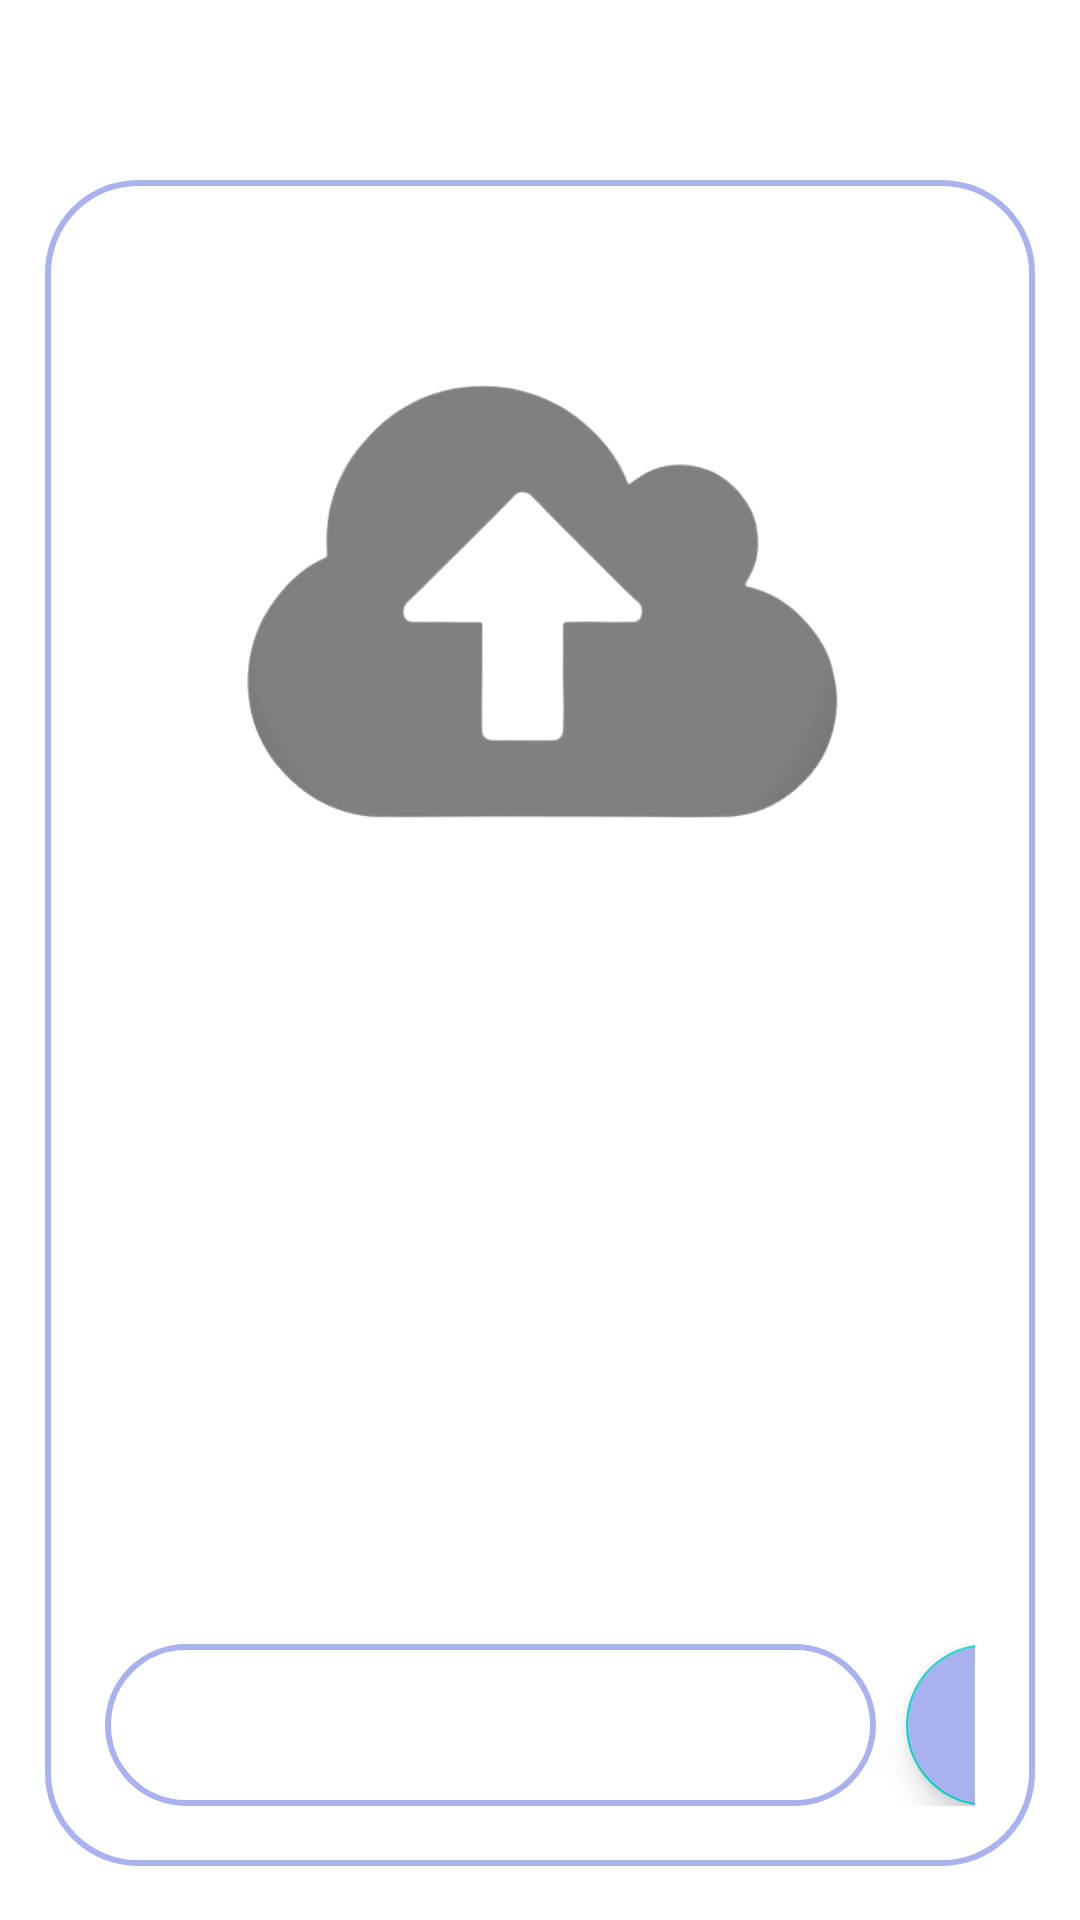

Write the Android layout XML for this screen, with the resource values it uses.
<!-- AndroidManifest.xml: activity theme Theme.UploadActivity -->
<!-- res/layout/activity_upload.xml -->
<?xml version="1.0" encoding="utf-8"?>
<LinearLayout
    xmlns:android="http://schemas.android.com/apk/res/android"
    xmlns:app="http://schemas.android.com/apk/res-auto"
    xmlns:tools="http://schemas.android.com/tools"
    android:id="@+id/main"
    android:layout_width="match_parent"
    android:layout_height="match_parent"
    android:background="@drawable/uploadbg"
    tools:context=".UploadActivity">

    <LinearLayout
        android:layout_width="match_parent"
        android:layout_height="wrap_content"
        android:layout_marginStart="15dp"
        android:layout_marginTop="60dp"
        android:layout_marginEnd="15dp"
        android:background="@drawable/custom_edittext"
        android:orientation="vertical"
        android:padding="20dp">

        <ImageView
            android:id="@+id/uploadImage"
            android:layout_width="match_parent"
            android:layout_height="200dp"
            android:layout_marginTop="20dp"
            android:src="@drawable/bgimg"
            tools:ignore="ContentDescription" />

        <ProgressBar
            android:id="@+id/ProgressBar"
            android:layout_width="wrap_content"
            android:layout_height="wrap_content"
            android:layout_gravity="center"
            android:indeterminateTint="@color/lavander"
            android:visibility="invisible" />

        <LinearLayout
            android:layout_width="321dp"
            android:layout_height="54dp"
            android:layout_marginTop="200dp"
            android:orientation="horizontal">

            <EditText
                android:id="@+id/uploadCaption"
                android:layout_width="200dp"
                android:layout_height="match_parent"
                android:layout_weight="0.6"
                android:background="@drawable/custom_edittext"
                android:hint="@string/add_a_caption"
                android:padding="16dp"
                android:textColorHint="@color/white"
                android:textColor="@color/white"
                tools:ignore="Autofill,InefficientWeight,TextFields" />

            <com.google.android.material.floatingactionbutton.FloatingActionButton
                android:id="@+id/uploadButton"
                android:layout_width="wrap_content"
                android:layout_height="match_parent"
                android:layout_marginStart="10dp"
                android:backgroundTint="@color/lavander"
                android:src="@drawable/ic_send"
                android:tint="@color/white"
                android:contentDescription="@string/send_message"/>

        </LinearLayout>

    </LinearLayout>

</LinearLayout>
<!-- resources referenced by this layout -->
<resources>
  <color name="lavander">#A9B2EF</color>
  <color name="white">#FFFFFFFF</color>
  <!-- drawable bgimg: png bitmap (drawable, 24718 bytes) -->
  <!-- drawable custom_edittext (drawable) -->
  <?xml version="1.0" encoding="utf-8"?>
  <shape xmlns:android="http://schemas.android.com/apk/res/android"
      android:shape="rectangle">
  
      <stroke
          android:width="2dp"
          android:color="@color/lavander"
  
          />
  
      <corners
          android:radius="30dp"
          />
  
  </shape>
  <string name="add_a_caption">Add a caption...</string>
  <string name="send_message">Send message</string>
  <style name="Theme.UploadActivity" parent="Theme.MaterialComponents.DayNight.NoActionBar">
          
          <item name="colorPrimary">@color/lavander</item>
          <item name="colorPrimaryVariant">@color/lavander</item>
          <item name="colorOnPrimary">@color/white</item>
          
          <item name="colorSecondary">@color/teal_200</item>
          <item name="colorSecondaryVariant">@color/teal_700</item>
          <item name="colorOnSecondary">@color/black</item>
          
          <item name="android:statusBarColor">?attr/colorPrimaryVariant</item>
          
      </style>
  <color name="teal_200">#FF03DAC5</color>
  <color name="teal_700">#FF018786</color>
  <color name="black">#FF000000</color>
</resources>
